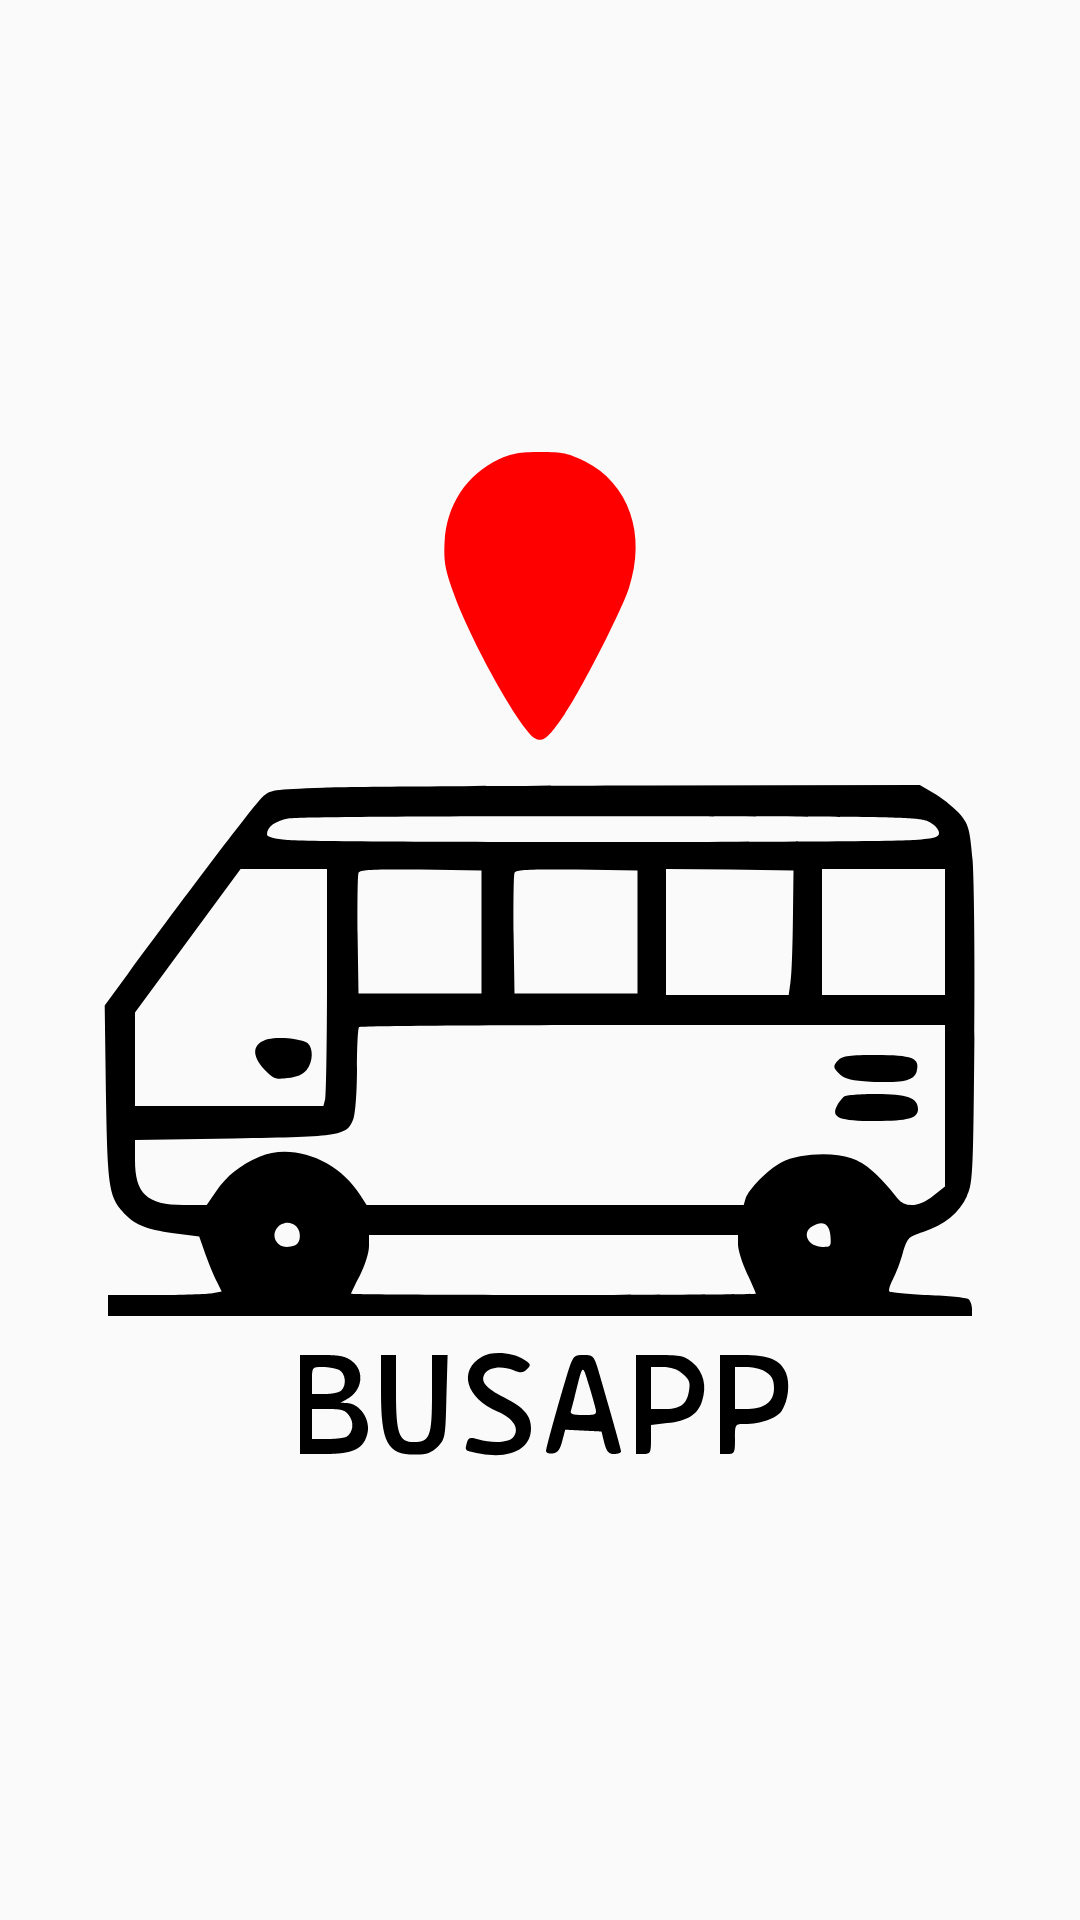

This screen was rendered from an Android layout file. Write that file and the resources it references.
<!-- AndroidManifest.xml: application theme Theme.Bus_App_e -->
<!-- res/layout/fragment_loading_.xml -->
<?xml version="1.0" encoding="utf-8"?>
<androidx.constraintlayout.widget.ConstraintLayout xmlns:android="http://schemas.android.com/apk/res/android"
    xmlns:app="http://schemas.android.com/apk/res-auto"
    xmlns:tools="http://schemas.android.com/tools"
    android:layout_width="match_parent"
    android:layout_height="match_parent"
    tools:context=".fragments.Loading_Frag">


    <ImageView
        android:id="@+id/ImageLoad"
        android:layout_width="wrap_content"
        android:layout_height="wrap_content"
        android:src="@drawable/loading_logo"
        app:layout_constraintLeft_toLeftOf="parent"
        app:layout_constraintRight_toRightOf="parent"
        app:layout_constraintTop_toTopOf="parent"
        app:layout_constraintBottom_toBottomOf="parent"/>
</androidx.constraintlayout.widget.ConstraintLayout>
<!-- resources referenced by this layout -->
<resources>
  <!-- drawable loading_logo: vector/xml drawable (drawable, 5565 chars, omitted) -->
  <style name="Theme.Bus_App_e" parent="Base.Theme.Bus_App_e" />
  <style name="Base.Theme.Bus_App_e" parent="Theme.AppCompat.DayNight.NoActionBar">
          <item name="txtColor"> @color/black</item>
          <item name="bgcolor"> @color/white</item>
          <item name="btncolor"> @color/gray</item>
      </style>
  <color name="black">#FF000000</color>
  <color name="white">#FFFFFFFF</color>
  <color name="gray">#808080</color>
</resources>
